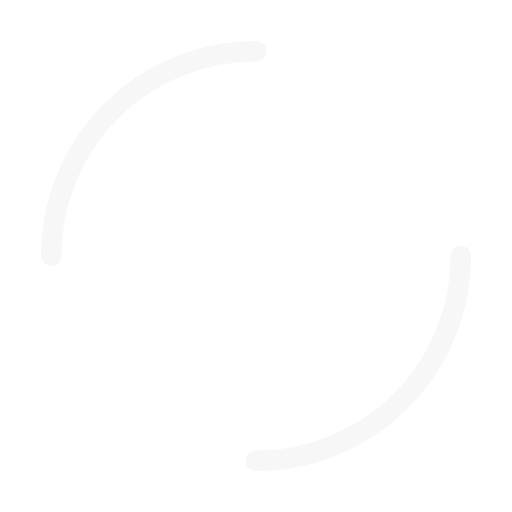
t = 0.00 s
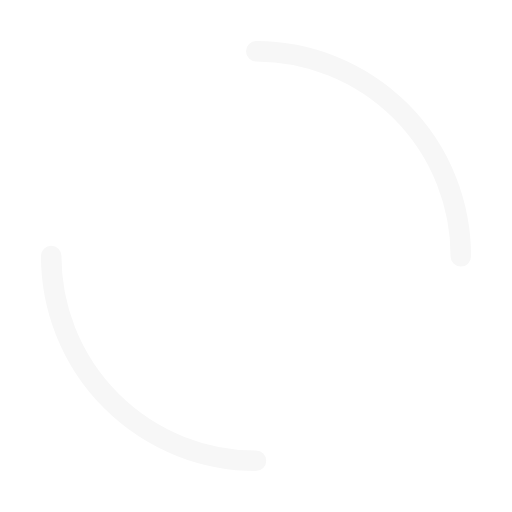
t = 0.20 s
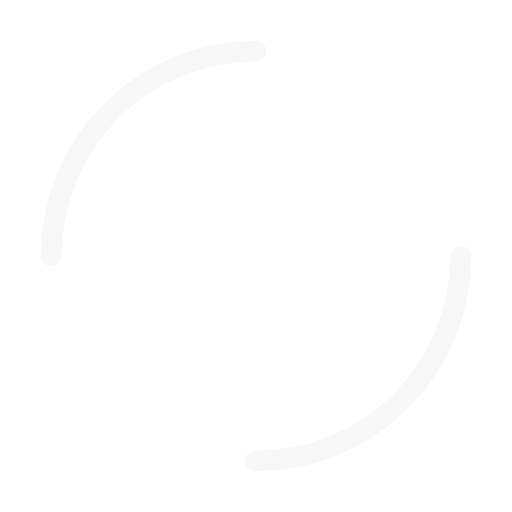
t = 0.40 s
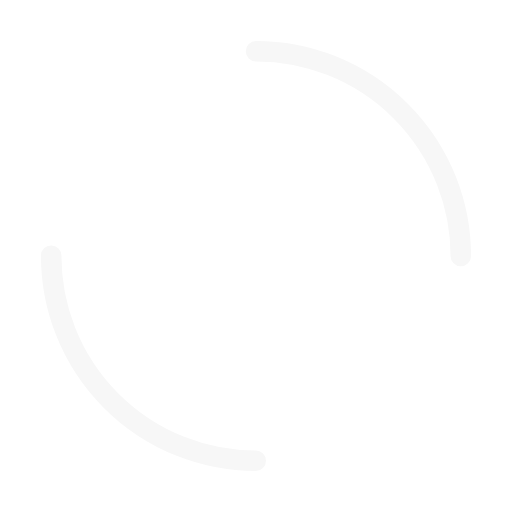
t = 0.60 s

The animated SVG that drew these frames (rendered in a browser with its animation timeline set to each time). Animation: 1 SMIL element (animateTransform=1); one cycle of 0.80 s, repeats indefinitely.

<svg width="200px" height="200px" xmlns="http://www.w3.org/2000/svg" viewBox="0 0 100 100"
     preserveAspectRatio="xMidYMid" class="lds-dual-ring" style="background: none;">
    <circle cx="50" cy="50" ng-attr-r="{{config.radius}}" ng-attr-stroke-width="{{config.width}}"
            ng-attr-stroke="{{config.stroke}}" ng-attr-stroke-dasharray="{{config.dasharray}}" fill="none"
            stroke-linecap="round" r="40" stroke-width="4" stroke="#f7f7f7"
            stroke-dasharray="62.83185307179586 62.83185307179586" transform="rotate(127.365 50 50)">
        <animateTransform attributeName="transform" type="rotate" calcMode="linear" values="0 50 50;360 50 50"
                          keyTimes="0;1" dur="0.8s" begin="0s" repeatCount="indefinite"/></circle></svg>
